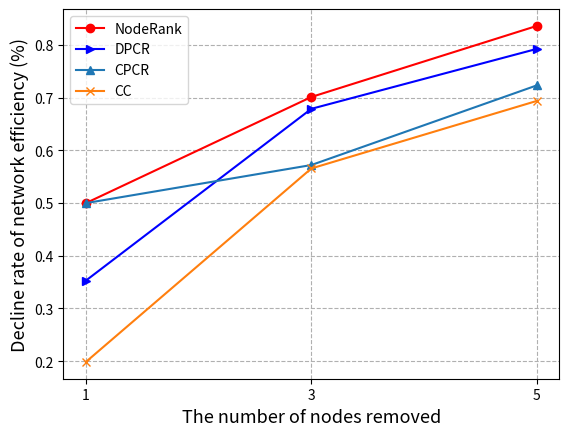

Python code for this plot:
import numpy as np
import matplotlib.pyplot as plt


x = (1, 3, 5)
NodeRank = (0.5, 0.7015, 0.8364)
DPCR = (0.3529, 0.679, 0.7928)
CPCR = (0.5, 0.5723, 0.7235)
CC = (0.1985, 0.5658, 0.6940)

plt.plot(x, NodeRank, marker='o', c='r', label='NodeRank')
plt.plot(x, DPCR, marker='>', c='b', label='DPCR')
plt.plot(x, CPCR, marker='^', label='CPCR')
plt.plot(x, CC, marker='x', label='CC')
plt.xticks(x, (1, 3, 5))
plt.xlabel('The number of nodes removed', fontsize=13)
plt.ylabel('Decline rate of network efficiency (%)', fontsize=13)
# plt.legend(loc="lower left", bbox_to_anchor=(0.35, 0.01))
plt.legend()
plt.grid(linestyle='--')
plt.show()
